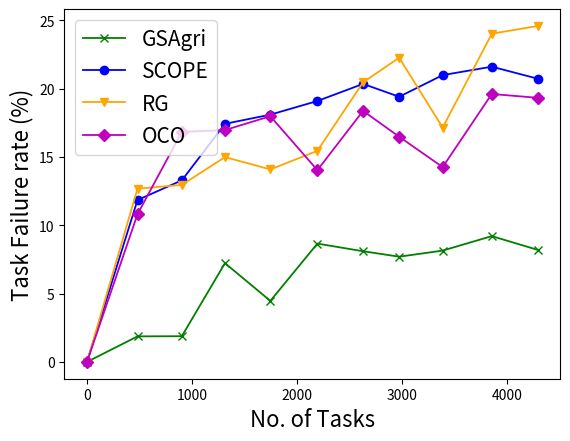

Here is the Python script that generated this plot:
import matplotlib.pyplot as plt

x_axis = [0, 481, 903, 1314, 1746, 2194, 2629, 2973, 3387, 3855, 4294]

y_axis_GSAgri = [0, 1.871, 1.882, 7.229, 4.467, 8.66, 8.101, 7.702, 8.148, 9.208, 8.197]
y_axis_SCOPE = [0, 11.850, 13.289, 17.427, 18.098, 19.097, 20.349, 19.408, 20.992, 21.608, 20.726]
y_axis_RG = [0, 12.681, 12.956, 14.992, 14.089, 15.451, 20.464, 22.267, 17.153, 24.020, 24.592]
y_axis_OCO = [0, 10.81, 16.832, 16.971, 17.984, 14.038, 18.372, 16.481, 14.260, 19.61, 19.329]

plt.plot(x_axis, y_axis_GSAgri, marker='x', label='GSAgri', linewidth=1.3, color='green')
plt.plot(x_axis, y_axis_SCOPE, marker='o', label='SCOPE', linewidth=1.3, color='blue')
plt.plot(x_axis, y_axis_RG, marker='v', label='RG', linewidth=1.3, color='orange')
plt.plot(x_axis, y_axis_OCO, marker='D', label='OCO', linewidth=1.3, color='m')

#plt.title('Task Failure Rate', fontsize = 15)

plt.ylabel('Task Failure rate (%)', fontsize = 16)
plt.xlabel('No. of Tasks', fontsize = 16)
plt.legend(loc='best', prop={'size': 15})
plt.savefig('task_failure_rate.png', bbox_inches='tight')
plt.show()
